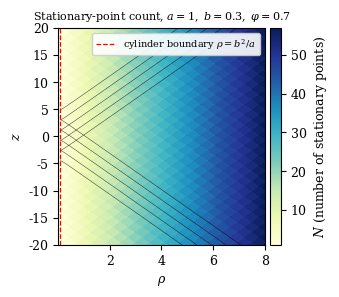
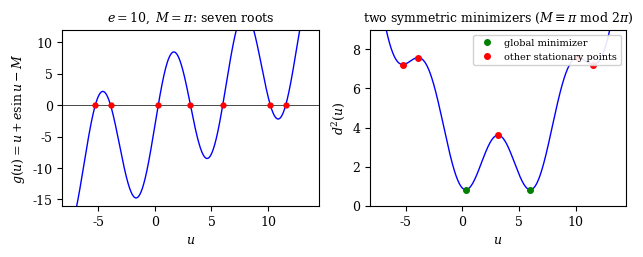
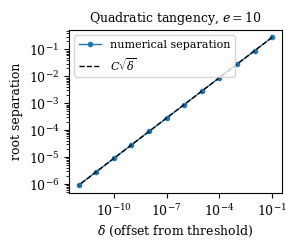

Write the Python code that produced these figures, in order.
"""exp2: generate figures for the AML letter.

fig1: count-region map in (rho, z) with bifurcation curves z = b*(phi + 2pi*k +- c(e)).
fig2: solution structure for the 7-root case (e=10, M=pi): g(u) with roots, d^2(u) with minimizers.
fig3: conditioning log-log plot: root separation vs sqrt(delta).
"""
import numpy as np
from numpy import pi, sin, cos, sqrt, arctan2, ceil, floor
from math import sin as msin
import matplotlib
matplotlib.use("Agg")
import matplotlib.pyplot as plt
from matplotlib import rc
rc("font", family="serif", size=9)
rc("mathtext", fontset="dejavuserif")

def g(u, e, M):
    return u + e*msin(u) - M

def roots_of_g(M, e):
    M = float(M); e = float(e)
    lo, hi = M - e, M + e
    if e <= 1.0:
        l, r = lo, hi
        gl = g(l, e, M)
        for _ in range(60):
            m = 0.5*(l+r)
            gm = g(m, e, M)
            if gm*gl < 0:
                r = m
            else:
                l = m
                gl = gm
        return np.array([0.5*(l+r)])
    alpha = np.arccos(-1.0/e)
    c = alpha + sqrt(e*e - 1.0)
    cps = []
    for k in range(int(np.ceil((lo - alpha)/(2*pi))) - 1, int(np.floor((hi - alpha)/(2*pi))) + 2):
        u = 2*pi*k + alpha
        if lo <= u <= hi:
            cps.append(u)
    for k in range(int(np.ceil((lo + alpha)/(2*pi))) - 1, int(np.floor((hi + alpha)/(2*pi))) + 2):
        u = 2*pi*k - alpha
        if lo <= u <= hi:
            cps.append(u)
    cps.sort()
    bounds = [lo] + cps + [hi]
    roots = []
    for j in range(len(bounds) - 1):
        l, r = bounds[j], bounds[j+1]
        gl, gr = g(l, e, M), g(r, e, M)
        if gl == 0.0:
            roots.append(l)
            continue
        if gr == 0.0:
            roots.append(r)
            continue
        if gl*gr < 0:
            for _ in range(60):
                m = 0.5*(l+r)
                gm = g(m, e, M)
                if gm*gl < 0:
                    r = m
                else:
                    l = m
                    gl = gm
            roots.append(0.5*(l+r))
    return np.array(roots)

def count_formula(M, e):
    if e <= 1.0:
        return 1
    c = np.arccos(-1.0/e) + sqrt(e*e-1.0)
    if abs(((M+c)/(2*pi)) - round((M+c)/(2*pi))) < 1e-9:
        return None
    if abs(((M-c)/(2*pi)) - round((M-c)/(2*pi))) < 1e-9:
        return None
    return 2*int(ceil((M+c)/(2*pi))) - 2*int(floor((M-c)/(2*pi))) - 3

# ---------------- fig1: count region map ----------------
def fig1():
    a, b = 1.0, 0.3
    phi = 0.7
    zmax = 20.0
    rho_grid = np.linspace(0.02, 8.0, 400)
    z_grid = np.linspace(-zmax, zmax, 400)
    RHO, Z = np.meshgrid(rho_grid, z_grid, indexing="ij")
    E = a*RHO/(b*b)
    M = Z/b - phi
    cnt = np.zeros_like(E, dtype=int)
    cyl = E <= 1.0
    cnt[cyl] = 1
    big = ~cyl
    a_c = np.arccos(-1.0/E[big]) + np.sqrt(E[big]**2 - 1.0)
    cnt[big] = 2*np.ceil((M[big] + a_c)/(2*pi)) - 2*np.floor((M[big] - a_c)/(2*pi)) - 3
    fig, ax = plt.subplots(figsize=(3.4, 3.0), dpi=200)
    pcm = ax.pcolormesh(RHO, Z, cnt, cmap="YlGnBu", shading="auto")
    ee = np.linspace(1.0001, 8.0/0.09, 600)
    ce = np.arccos(-1.0/ee) + np.sqrt(ee*ee - 1.0)
    for k in np.arange(-2, 3):
        zplus = b*(phi + 2*pi*k + ce)
        zminus = b*(phi + 2*pi*k - ce)
        ax.plot(b*b*ee/a, zplus, "k-", lw=0.4, alpha=0.7)
        ax.plot(b*b*ee/a, zminus, "k-", lw=0.4, alpha=0.7)
    ax.axvline(b*b/a, color="r", ls="--", lw=0.9)
    from matplotlib.lines import Line2D
    ax.legend(handles=[Line2D([0], [0], color="r", ls="--", lw=0.9,
                              label=r"cylinder boundary $\rho=b^2/a$")],
              fontsize=7, loc="upper right", framealpha=0.9)
    ax.set_xlabel(r"$\rho$")
    ax.set_ylabel(r"$z$")
    ax.set_ylim(-zmax, zmax)
    cb = fig.colorbar(pcm, ax=ax, pad=0.02)
    cb.set_label(r"$N$ (number of stationary points)")
    ax.set_title(r"Stationary-point count, $a=1,\ b=0.3,\ \varphi=0.7$", fontsize=8)
    fig.tight_layout()
    fig.savefig("fig1_countmap.png", bbox_inches="tight")
    plt.close(fig)

# ---------------- fig2: solution structure for e=10, M=pi ----------------
def fig2():
    e, M = 10.0, pi
    alpha = np.arccos(-1.0/e)
    c = alpha + sqrt(e*e - 1.0)
    us = roots_of_g(M, e)
    us = np.sort(us)
    ugrid = np.linspace(M - e - 0.3, M + e + 0.3, 4000)
    ggrid = ugrid + e*np.sin(ugrid) - M
    # d^2 (a=1, b=0.3, rho = e*b^2/a):
    a, b = 1.0, 0.3
    rho = e*b*b/a
    d2g = rho*rho + a*a + (b*(M-ugrid))**2 - 2*a*rho*np.cos(ugrid)
    d2r = np.array([rho*rho + a*a + (b*(M-u))**2 - 2*a*rho*np.cos(u) for u in us])
    dmin = d2r.min()
    fig, (ax1, ax2) = plt.subplots(1, 2, figsize=(6.4, 2.6), dpi=200)
    ax1.plot(ugrid, ggrid, "b-", lw=1.0)
    ax1.axhline(0, color="k", lw=0.5)
    for u in us:
        ax1.plot([u], [0], "ro", ms=3.5)
    ax1.set_xlabel(r"$u$")
    ax1.set_ylabel(r"$g(u)=u+e\sin u-M$")
    ax1.set_ylim(-16.0, 12.0)
    ax1.set_title(r"$e=10,\ M=\pi$: seven roots", fontsize=9)
    ax2.plot(ugrid, d2g, "b-", lw=1.0)
    for u, d in zip(us, d2r):
        mark = "go" if abs(d - dmin) < 1e-9 else "ro"
        ax2.plot([u], [d], mark, ms=4)
    from matplotlib.lines import Line2D
    ax2.legend(handles=[Line2D([0], [0], color="g", marker="o", ls="", ms=4,
                               label="global minimizer"),
                        Line2D([0], [0], color="r", marker="o", ls="", ms=4,
                               label="other stationary points")],
               fontsize=7, loc="upper right", framealpha=0.9)
    ax2.set_xlabel(r"$u$")
    ax2.set_ylabel(r"$d^2(u)$")
    ax2.set_ylim(0.0, 9.0)
    ax2.set_title(r"two symmetric minimizers ($M\equiv\pi\ \mathrm{mod}\ 2\pi$)", fontsize=9)
    fig.tight_layout()
    fig.savefig("fig2_structure.png", bbox_inches="tight")
    plt.close(fig)
    print(f"  fig2: e={e} M=pi roots={len(us)} dmin={dmin:.6f}")

# ---------------- fig3: conditioning log-log ----------------
def fig3():
    e = 10.0
    c = np.arccos(-1.0/e) + sqrt(e*e - 1.0)
    Mthr = -c
    ustar = -np.arccos(-1.0/e)
    g2 = sqrt(e*e - 1.0)
    cth = 2.0*sqrt(2.0/g2)
    deltas = 10.0**(-np.arange(1.0, 13.0))
    seps = []
    for delta in deltas:
        us = roots_of_g(Mthr + delta, e)
        near = sorted([u for u in us if abs(u - ustar) < 1.0])
        seps.append(near[1] - near[0])
    seps = np.array(seps)
    fig, ax = plt.subplots(figsize=(3.0, 2.5), dpi=200)
    ax.loglog(deltas, seps, "o-", ms=3, lw=1.0, label=r"numerical separation")
    ax.loglog(deltas, cth*np.sqrt(deltas), "k--", lw=1.0, label=r"$C\sqrt{\delta}$")
    ax.set_xlabel(r"$\delta$ (offset from threshold)")
    ax.set_ylabel("root separation")
    ax.legend(fontsize=8)
    ax.set_title(r"Quadratic tangency, $e=10$", fontsize=9)
    fig.tight_layout()
    fig.savefig("fig3_conditioning.png", bbox_inches="tight")
    plt.close(fig)
    print(f"  fig3: C_num={seps[-1]/np.sqrt(deltas[-1]):.4f} vs C_th={cth:.4f}")

fig1(); fig2(); fig3()
print("figures done")
